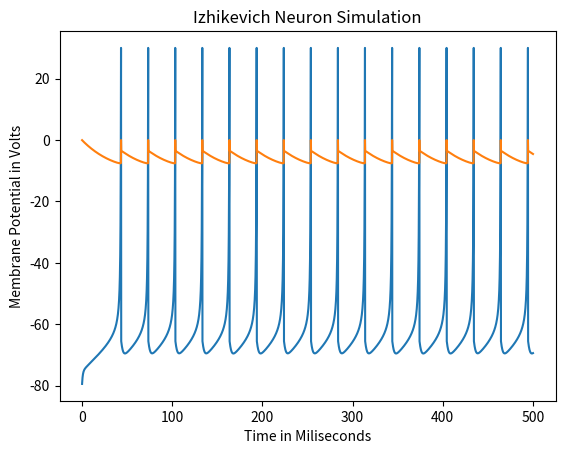

Write Python code to recreate this figure.
import numpy as np
import matplotlib.pyplot as plt
from scipy import integrate
from pylab import *

#parameters to change as necessary
#taken from paper referenced in assignment

a = 0.02
b = 0.2
c = -65
d = 4
u = 0.0 #membrane potential
v = -80 #resting potential


I = 10
T = 500
dT = 0.1 #threshold

potential_array = zeros(int((T/dT)+1)) 
recovery_array = zeros(int(T/dT+1))
current_time = arange(0, T+dT, dT)
for i in range(len(current_time)):
	v += ((0.04*v**2)+5*v+140-u+I)*dT
	u += (a*((b*v)-u))*dT
	if(v >= 30):
		potential_array[i] = 30
		v = c
		u += d
	else:
		potential_array[i] = v
		recovery_array[i] = u

plt.plot(current_time, potential_array)
plt.plot(current_time, recovery_array)
plt.title("Izhikevich Neuron Simulation")
plt.xlabel("Time in Miliseconds")
plt.ylabel("Membrane Potential in Volts")
plt.show()

